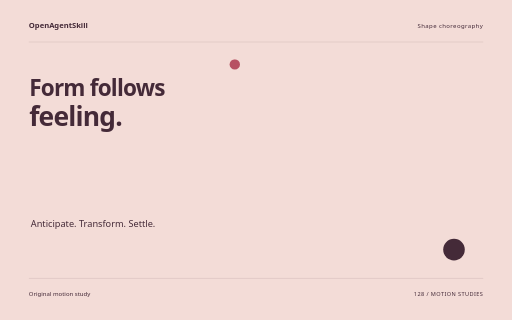
t = 0.00 s
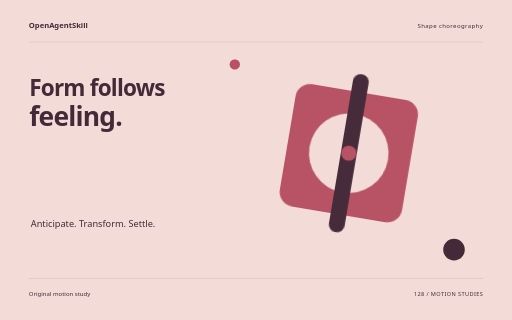
t = 1.56 s
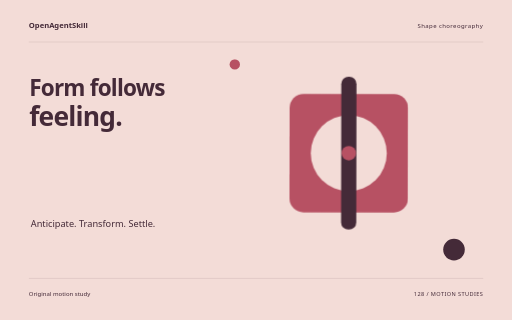
t = 3.22 s
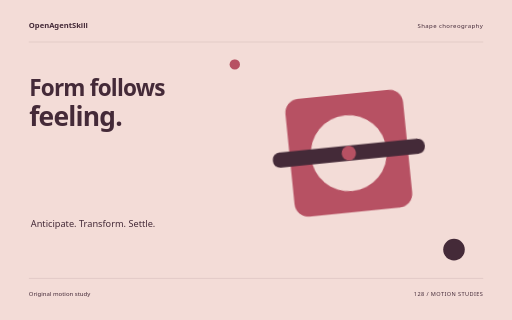
t = 4.84 s
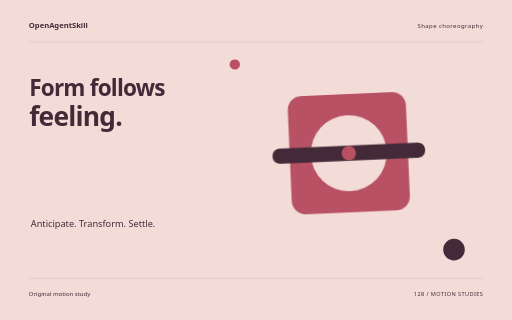
t = 5.16 s
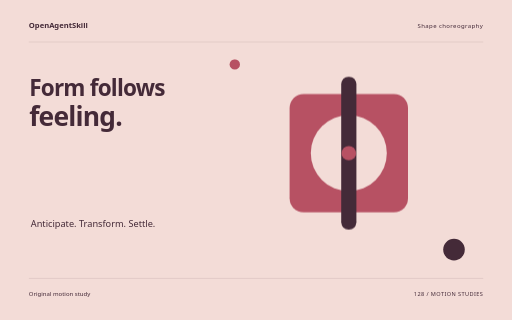
t = 8.00 s

The animated SVG that drew these frames (rendered in a browser with its animation timeline set to each time). Animation: 10 CSS @keyframes rules; one cycle of 8.00 s.

<svg xmlns="http://www.w3.org/2000/svg" width="1280" height="800" viewBox="0 0 1280 800" role="img" aria-labelledby="title"><title id="title">Form follows feeling. — original Shape choreography sample</title><style>text{font-family:system-ui,sans-serif}g{transform-box:fill-box;transform-origin:center}.rise{animation:rise 8s cubic-bezier(.2,.7,.2,1) 1 both}.float{animation:float 8s ease-in-out 1 both}.spin{animation:spin 8s ease-in-out 1 both}.turn{animation:turn 8s cubic-bezier(.2,.7,.2,1) 1 both}.orbit{animation:orbit 8s ease-in-out 1 both}.grow{transform-origin:center bottom;animation:grow 8s ease 1 both}.draw{animation:draw 8s ease 1 both}.bounce{animation:bounce 8s ease-in-out 1 both}.nod{animation:nod 8s ease-in-out 1 both}.wave{animation:wave 8s ease-in-out 1 both}@keyframes rise{0%{opacity:0;transform:translateY(38px)}13%,87%{opacity:1;transform:translateY(0)}100%{opacity:1;transform:translateY(0)}}@keyframes float{0%{opacity:0;transform:translateY(30px)}5%{opacity:1;transform:translateY(0)}55%{transform:translateY(-18px)}100%{opacity:1;transform:translateY(0)}}@keyframes spin{0%{transform:rotate(-24deg) scale(.8);opacity:0}16%{opacity:1}100%{transform:rotate(80deg) scale(1);opacity:1}}@keyframes turn{0%{transform:rotate(-95deg) scale(.2);opacity:0}23%{transform:rotate(10deg) scale(1.05);opacity:1}45%{transform:rotate(0) scale(1)}75%{transform:rotate(90deg)}100%{transform:rotate(180deg);opacity:1}}@keyframes orbit{0%{opacity:0;transform:scale(.25) rotate(-30deg)}25%{opacity:1;transform:scale(1) rotate(0)}100%{transform:scale(1) rotate(26deg);opacity:1}}@keyframes grow{0%{transform:scaleY(0)}28%,100%{transform:scaleY(1)}}@keyframes draw{0%{stroke-dashoffset:1600}55%,100%{stroke-dashoffset:0}}@keyframes bounce{0%,30%,100%{transform:translateY(0)}42%{transform:translateY(10px) scaleY(.96)}57%{transform:translateY(-42px)}73%{transform:translateY(0)}}@keyframes nod{0%,35%,100%{transform:rotate(0)}48%{transform:rotate(-10deg)}65%{transform:rotate(6deg)}}@keyframes wave{0%{transform:scaleY(.12);opacity:0}16%{opacity:1;transform:scaleY(.7)}32%{transform:scaleY(1)}48%{transform:scaleY(.3)}64%{transform:scaleY(.9)}80%{transform:scaleY(.4)}100%{transform:scaleY(.75);opacity:1}}@media(prefers-reduced-motion:reduce){*{animation:none!important}}</style><rect width="1280" height="800" fill="#F3DCD7"/><text x="72" y="70" font-size="19.00" fill="#442A38" font-weight="600">OpenAgentSkill</text><text x="1208" y="70" font-size="15.00" fill="#442A38" text-anchor="end" letter-spacing="1">Shape choreography</text><path d="M72 105L1208 105" fill="none" stroke="#442A38" stroke-opacity=".24" /><text x="73" y="239" font-size="56.41" fill="#442A38" font-weight="600" letter-spacing="-2">Form follows</text><text x="73" y="315" font-size="66.00" fill="#442A38" font-weight="600" letter-spacing="-2">feeling.</text><text x="77" y="567" font-size="23.00" fill="#442A38" >Anticipate. Transform. Settle.</text><g class="turn" style="animation-delay:0s"><g transform="translate(872 383)"><rect x="-148" y="-148" width="296" height="296" rx="35" fill="#B75163" /><circle cx="0" cy="0" r="95" fill="#F3DCD7" /><rect x="-19" y="-191" width="38" height="382" rx="18" fill="#442A38" /><circle cx="0" cy="0" r="18" fill="#B75163" /></g></g><circle cx="1135" cy="624" r="27" fill="#442A38" /><circle cx="587" cy="161" r="13" fill="#B75163" /><path d="M72 696L1208 696" fill="none" stroke="#442A38" stroke-opacity=".24" /><text x="72" y="739" font-size="15.00" fill="#442A38" >Original motion study</text><text x="1208" y="739" font-size="14.00" fill="#442A38" text-anchor="end" letter-spacing="1">128 / MOTION STUDIES</text></svg>
